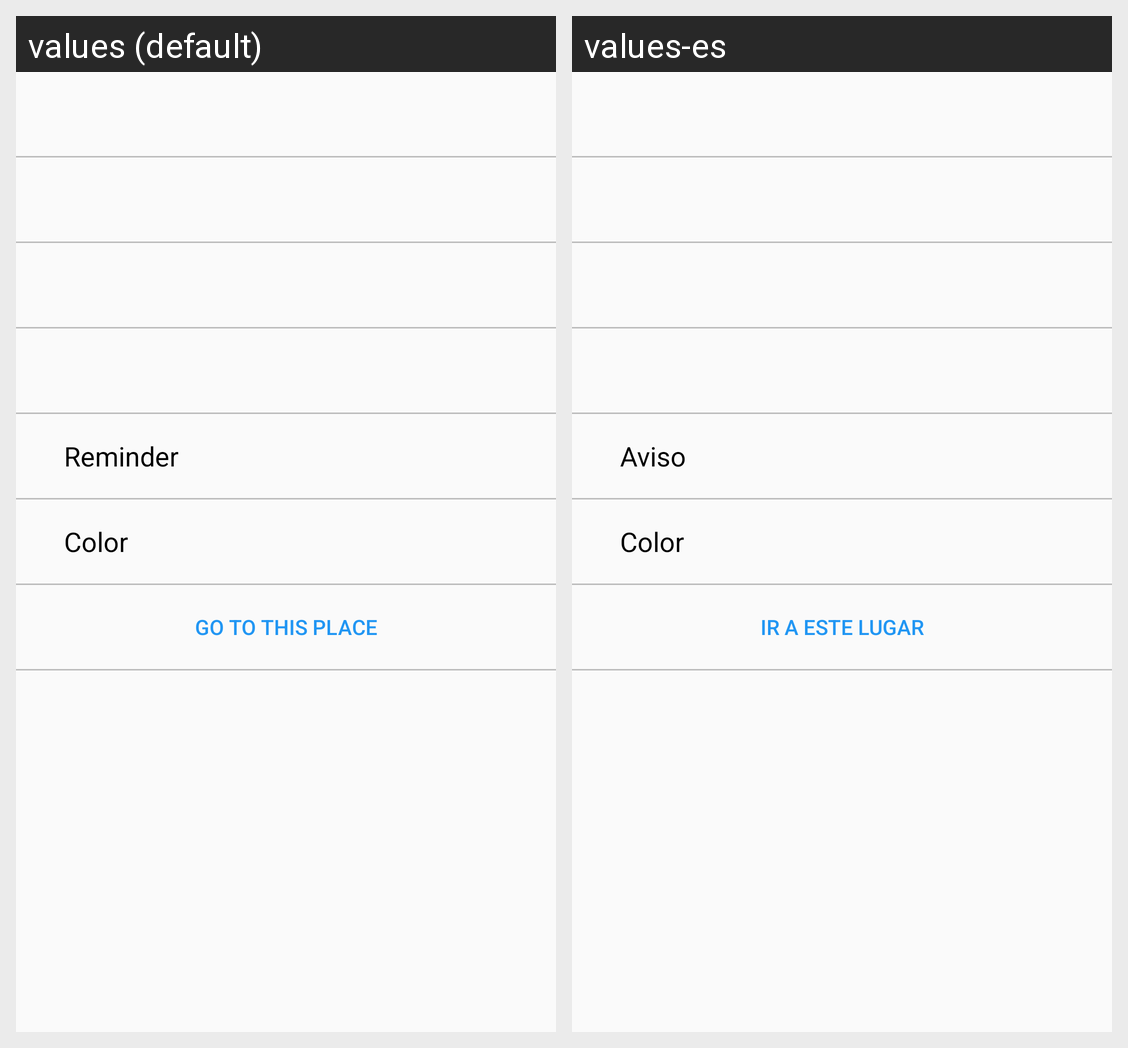

Here is an Android app screen in its default locale and in the app's own translations. Write out the translated-string differences for the strings that appear on this screen.
Android screen res/layout/content_see_anchor.xml rendered under 2 locales, left to right: values (default), values-es. Device: Nexus 5 (rendered at 1080×1920; each locale shown at half size, 540×960, under a caption strip naming it); theme AppTheme.
Strings drawn on this screen, with the default value and each locale's value (text and hints the layout hard-codes, and strings that could not be matched under every locale, appear in the picture but are not listed):

reminder
  values: Reminder
  values-es: Aviso

color
  values: Color
  values-es: Color

action_go_this_place
  values: Go to this place
  values-es: Ir a este lugar
